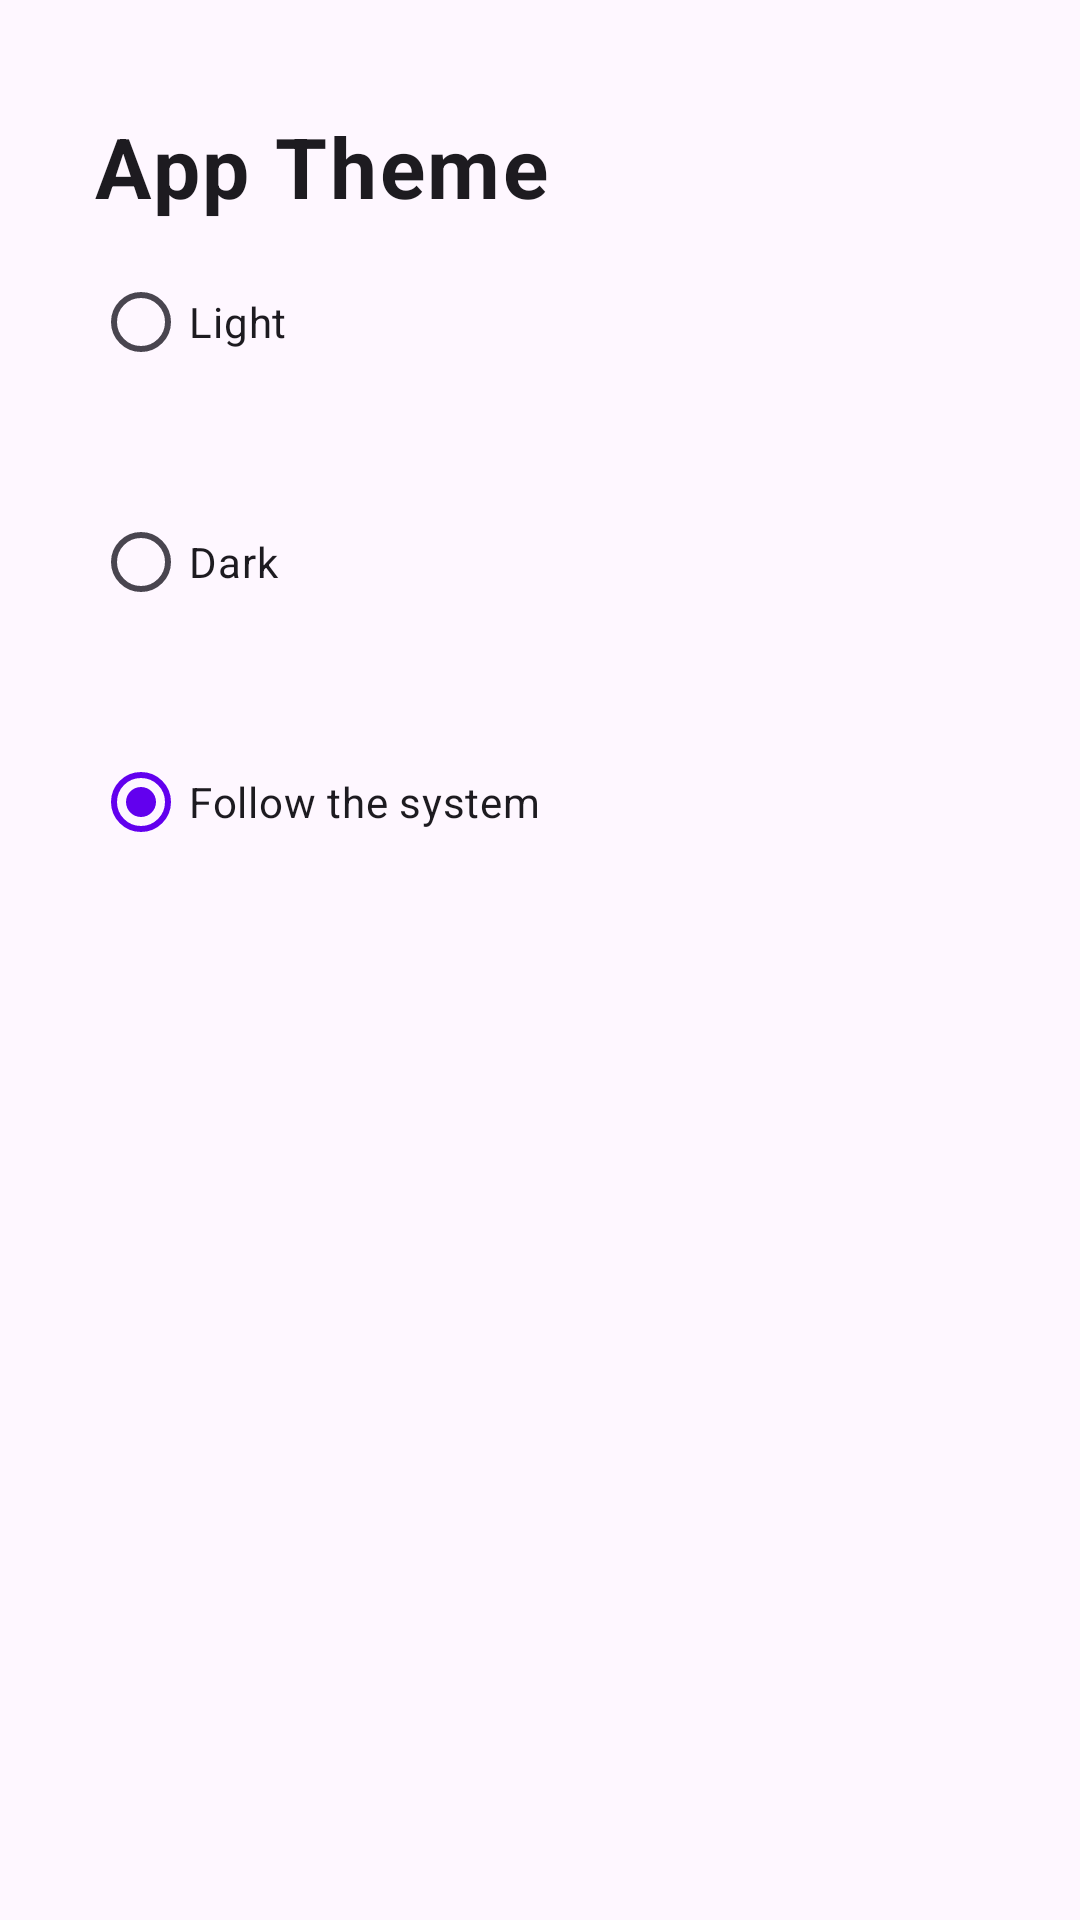

Android layout source for this screen:
<!-- AndroidManifest.xml: application theme Theme.FLCalendar -->
<!-- res/layout/activity_theme.xml -->
<?xml version="1.0" encoding="utf-8"?>
<androidx.constraintlayout.widget.ConstraintLayout xmlns:android="http://schemas.android.com/apk/res/android"
    xmlns:app="http://schemas.android.com/apk/res-auto"
    xmlns:tools="http://schemas.android.com/tools"
    android:layout_width="match_parent"
    android:layout_height="match_parent"
    tools:context=".theme">

    <RadioGroup
        android:id="@+id/rgrp"
        android:layout_width="310dp"
        android:layout_height="258dp"
        app:layout_constraintBottom_toBottomOf="parent"
        app:layout_constraintEnd_toEndOf="parent"
        app:layout_constraintHorizontal_bias="0.623"
        app:layout_constraintStart_toStartOf="parent"
        app:layout_constraintTop_toTopOf="parent"
        app:layout_constraintVertical_bias="0.176"
        android:checkedButton="@id/fth">

        <RadioButton
            android:id="@+id/lth"
            android:layout_width="match_parent"
            android:layout_height="80dp"
            android:text="Light" />

        <RadioButton
            android:id="@+id/dth"
            android:layout_width="match_parent"
            android:layout_height="80dp"
            android:text="Dark" />

        <RadioButton
            android:id="@+id/fth"
            android:layout_width="match_parent"
            android:layout_height="80dp"
            android:text="Follow the system" />
    </RadioGroup>

    <TextView
        android:id="@+id/textView"
        style="@style/TextAppearance.Material3.BodyLarge"
        android:layout_width="wrap_content"
        android:layout_height="wrap_content"
        android:text="App Theme"
        android:textSize="28sp"
        android:textStyle="bold"
        app:layout_constraintBottom_toBottomOf="parent"
        app:layout_constraintEnd_toEndOf="parent"
        app:layout_constraintHorizontal_bias="0.15"
        app:layout_constraintStart_toStartOf="parent"
        app:layout_constraintTop_toTopOf="parent"
        app:layout_constraintVertical_bias="0.061" />
</androidx.constraintlayout.widget.ConstraintLayout>
<!-- resources referenced by this layout -->
<resources>
  <style name="Theme.FLCalendar" parent="Theme.Material3.DayNight">
          
          <item name="colorPrimary">@color/purple_500</item>
          <item name="colorPrimaryVariant">@color/purple_700</item>
          <item name="colorOnPrimary">@color/white</item>
          
          <item name="colorSecondary">@color/teal_200</item>
          <item name="colorSecondaryVariant">@color/teal_700</item>
          <item name="colorOnSecondary">@color/black</item>
          
          <item name="android:statusBarColor">@color/material_dynamic_primary99</item>
          
         <item name="android:windowLightStatusBar">@color/material_dynamic_primary99</item>
      </style>
  <!-- not gathered from this repository: default colours our renderer supplied (Android Studio template values) -->
  <color name="purple_500">#FF6200EE</color>
  <color name="purple_700">#FF3700B3</color>
  <color name="teal_200">#FF03DAC5</color>
  <color name="teal_700">#FF018786</color>
  <color name="black">#FF000000</color>
  <color name="white">#FFFFFFFF</color>
</resources>
